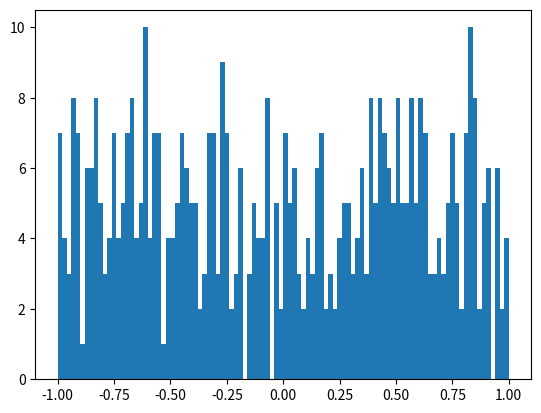

Write Python code to recreate this figure.
import math
import random
import matplotlib.pyplot as plt

def gauss(x):
    return math.exp(-x**2)

def metroman(p):
    sigma = 1/math.sqrt(2)
    
    x = []
    N = 10000 # number of x-values
    M = 1000 # number of Monte Carlo steps
    numTrans = []
    for n in range(N):
        x.append(2*random.random() - 1)
        delta = 2
        numTrans.append(0)
        x_new = []
        for i in range(M):
            dx = delta* (2*random.random()-1)
            xi = x[n] + dx
            w = p(xi)/p(x[n])
            if (w >= 1 or w > random.random()):
                x_new.append(xi)
                numTrans[n] += 1
    avg = 0
    for i in range(len(numTrans)):
        avg += numTrans[i]/M
    avg /= N
    print(avg)
    
    plt.hist(x_new, 100,(-1,1))
    plt.show()

metroman(gauss)